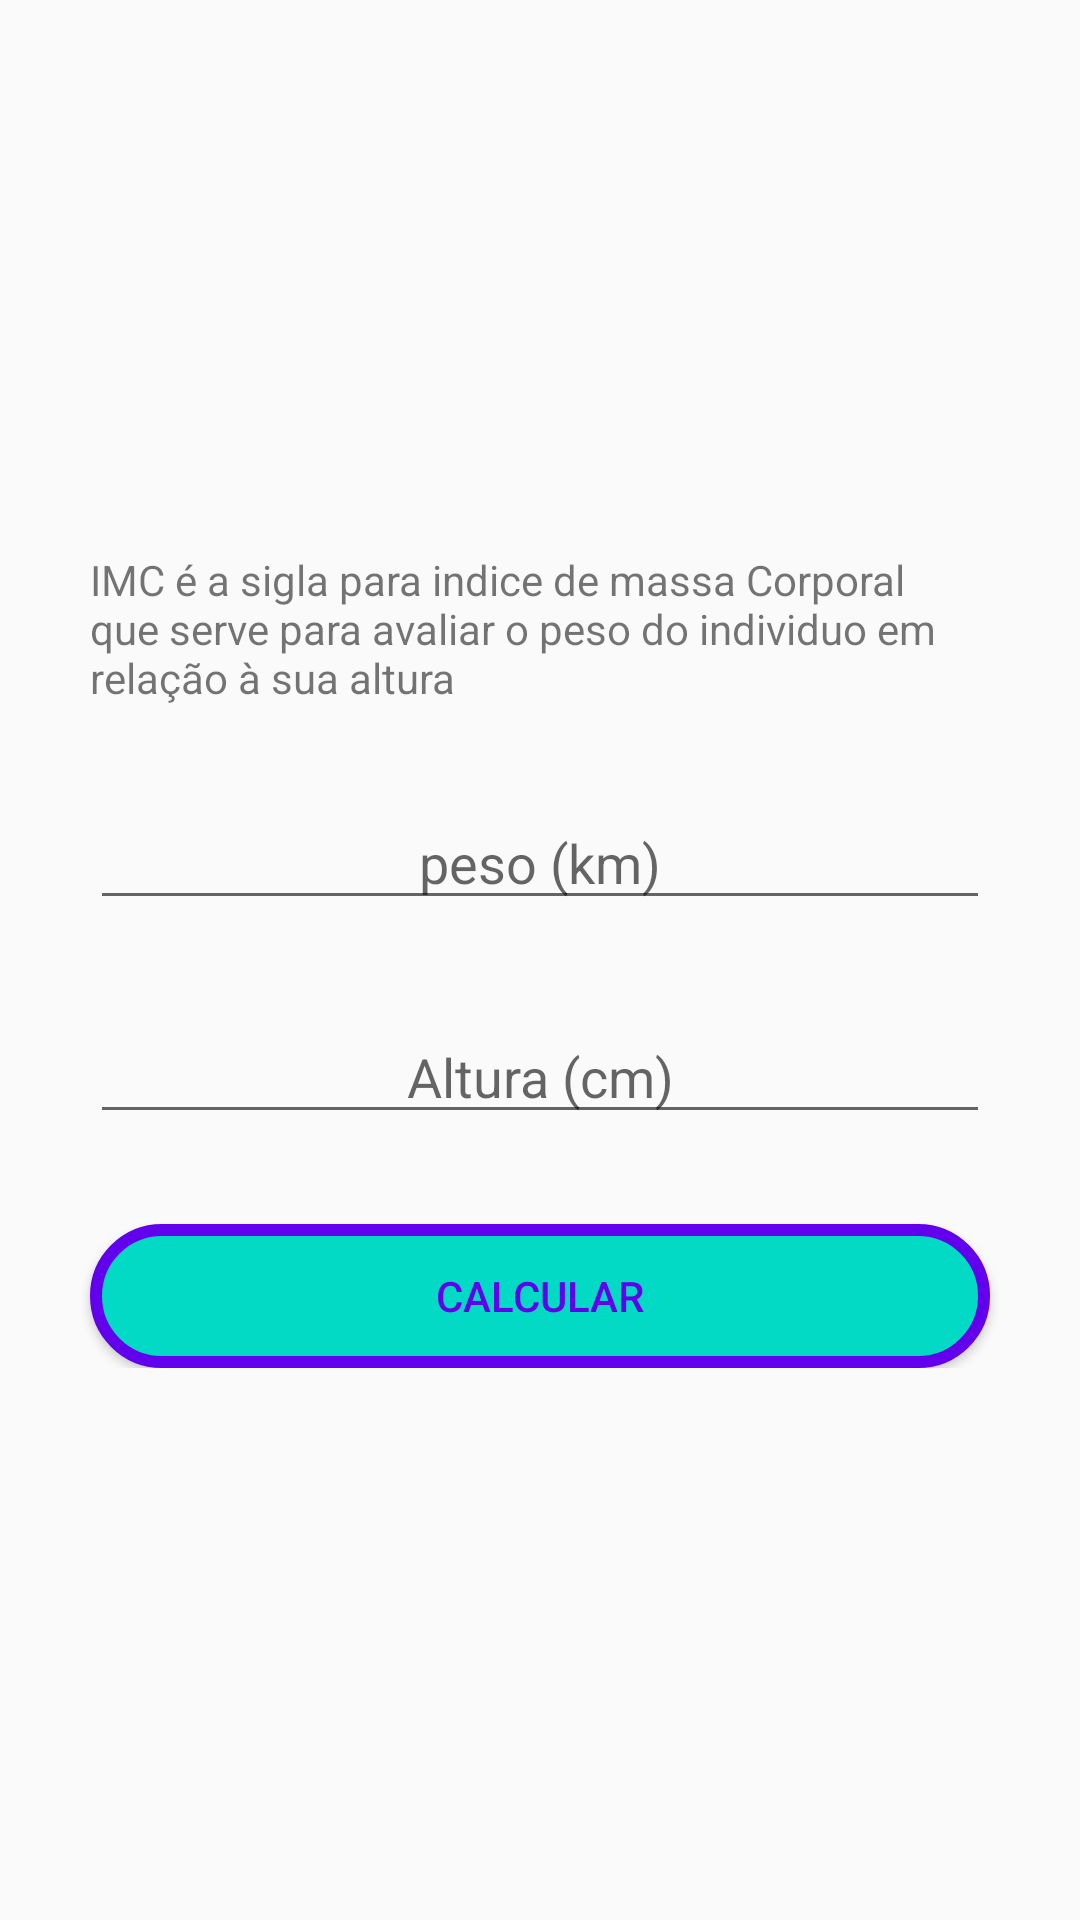

Reconstruct the res/layout file that produces this screen, plus the resources it refers to.
<!-- AndroidManifest.xml: application theme AppTheme -->
<!-- res/layout/activity_imc.xml -->
<?xml version="1.0" encoding="utf-8"?>
<ScrollView
    xmlns:android="http://schemas.android.com/apk/res/android"
    xmlns:app="http://schemas.android.com/apk/res-auto"
    xmlns:tools="http://schemas.android.com/tools"
    android:layout_width="match_parent"
    android:layout_height="match_parent"
    android:orientation="vertical"
    android:gravity="center"
    tools:context=".ImcActivity">

<LinearLayout
    android:layout_width="match_parent"
    android:layout_height="wrap_content"
    android:orientation="vertical"
    android:layout_gravity="center"
    tools:context=".ImcActivity">

    <TextView
        style="@style/TextViewForm"
        android:text="@string/imc_desc"
        android:layout_width="wrap_content"
        android:layout_height="wrap_content" />

    <EditText
        style="@style/EditTextViewForm"
        android:id="@+id/txtPeso"
        android:hint="@string/peso"
        android:maxLength="3"
        android:inputType="number"/>

    <EditText
        style="@style/EditTextViewForm"
        android:id="@+id/txtAltura"
        android:hint="@string/altura"
        android:maxLength="3"
        android:inputType="number"/>

    <Button
        style="@style/ButtonForm"
        android:id="@+id/btnsend"
        android:onClick="calcImc"
        android:text="@string/calcular" />


</LinearLayout>


</ScrollView>
<!-- resources referenced by this layout -->
<resources>
  <string name="altura">Altura (cm)</string>
  <string name="calcular">Calcular</string>
  <string name="imc_desc">IMC é a sigla para indice de massa Corporal que serve para avaliar o peso  do individuo em relação à sua altura</string>
  <string name="peso">peso (km)</string>
  <style name="ButtonForm">
          <item name="android:layout_width">match_parent</item>
          <item name="android:layout_height">wrap_content</item>
          <item name="android:layout_marginLeft">30dp</item>
          <item name="android:layout_marginRight">30dp</item>
          <item name="android:background">@drawable/bg_button_accent</item>
          <item name="android:textColor">@color/colorPrimary</item>
          <item name="android:layout_marginTop">30dp</item>
      </style>
  <style name="EditTextViewForm">
          <item name="android:layout_marginTop">30dp</item>
          <item name="android:layout_marginLeft">30dp</item>
          <item name="android:layout_marginRight">30dp</item>
          <item name="android:textAlignment">center</item>
          <item name="android:layout_width">match_parent</item>
          <item name="android:layout_height">wrap_content</item>
      </style>
  <style name="TextViewForm">
          <item name="android:layout_marginLeft">30dp</item>
          <item name="android:layout_marginRight">30dp</item>
      </style>
  <style name="AppTheme" parent="Theme.AppCompat.Light.DarkActionBar">
          
          <item name="colorPrimary">@color/colorPrimary</item>
          <item name="colorPrimaryDark">@color/colorPrimaryDark</item>
          <item name="colorAccent">@color/colorAccent</item>
      </style>
  <!-- drawable bg_button_accent (drawable) -->
  <?xml version="1.0" encoding="utf-8"?>
  <shape xmlns:android="http://schemas.android.com/apk/res/android">
  
      <stroke android:color="@color/colorPrimary" android:width="4dp"></stroke>
      <solid android:color="@color/colorAccent"/>
      <corners android:radius="40dp" />
  
  </shape>
  <color name="colorPrimary">#6200EE</color>
  <color name="colorPrimaryDark">#3700B3</color>
  <color name="colorAccent">#03DAC5</color>
</resources>
